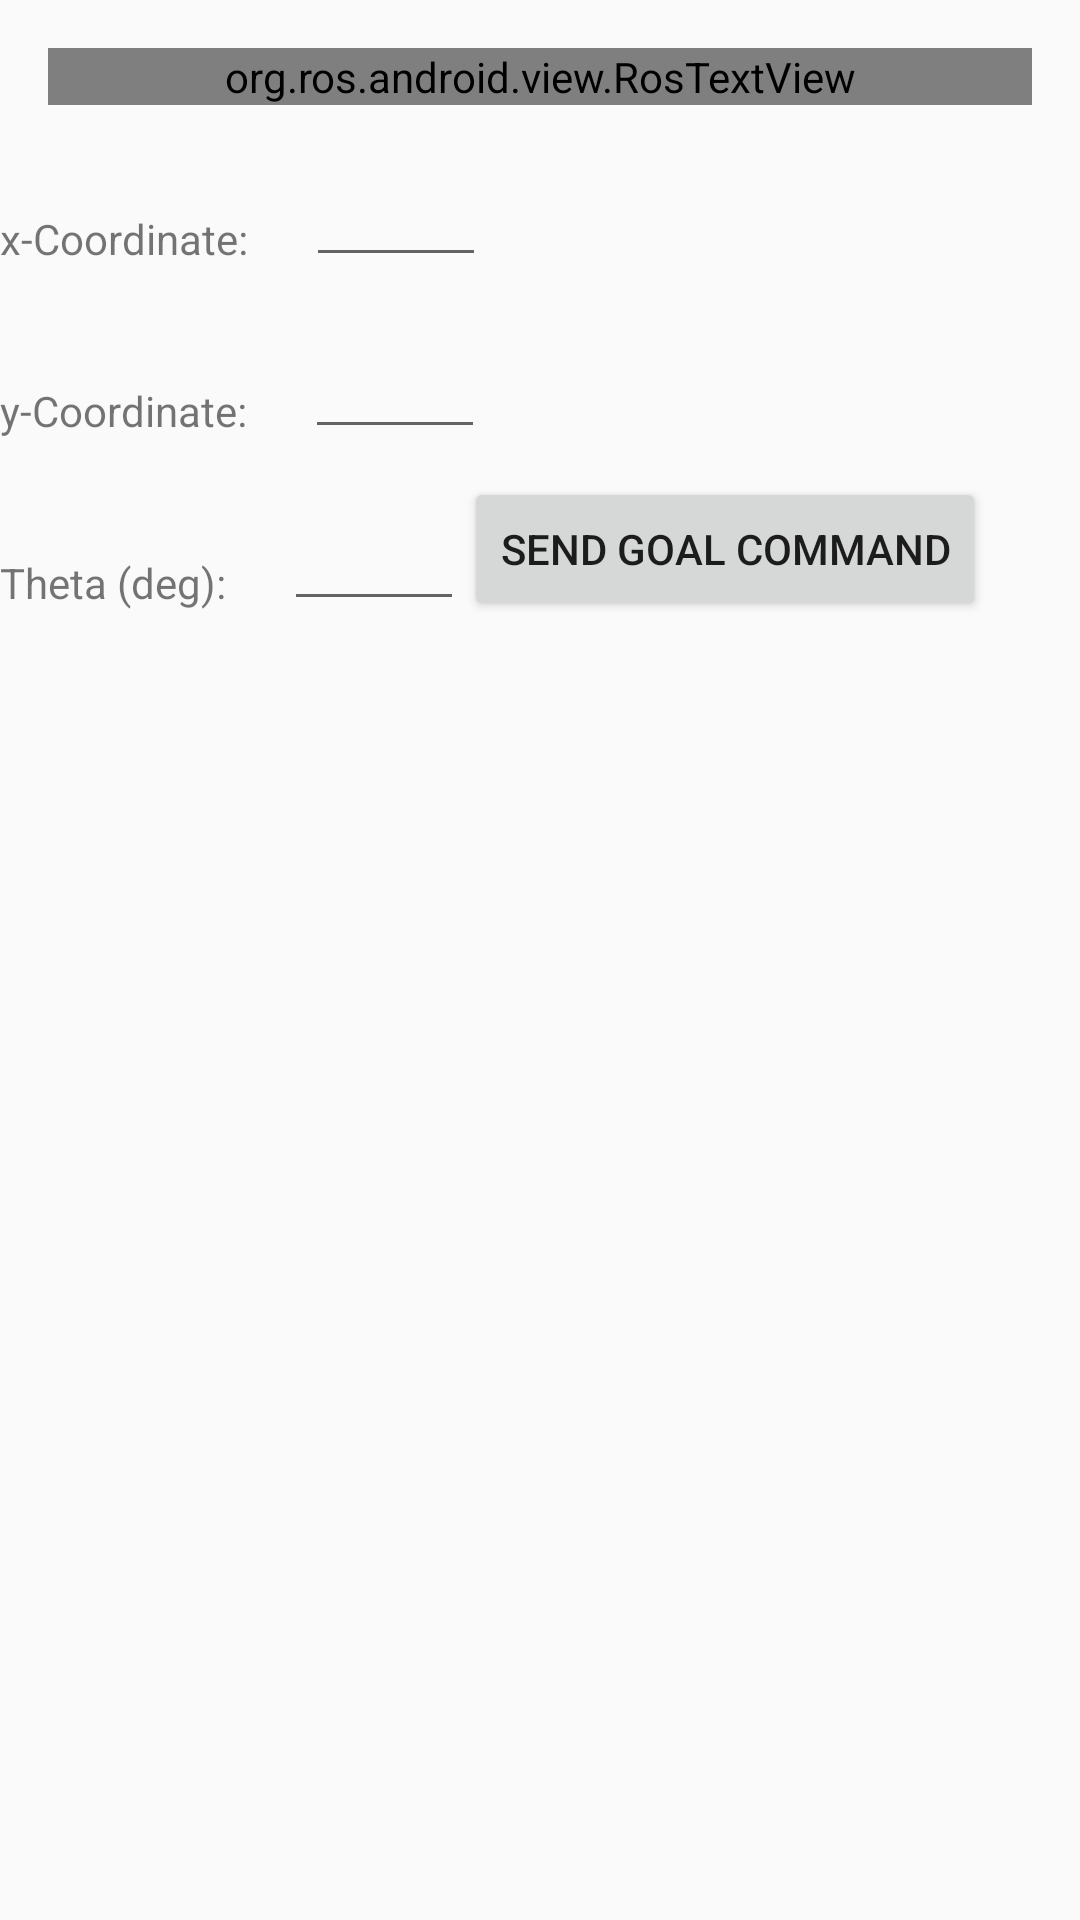

This screen was rendered from an Android layout file. Write that file and the resources it references.
<!-- AndroidManifest.xml: application theme AppTheme_main -->
<!-- res/layout/activity_auto_nav.xml -->
<?xml version="1.0" encoding="utf-8"?>
<LinearLayout xmlns:android="http://schemas.android.com/apk/res/android"
    android:layout_width="fill_parent"
    android:layout_height="fill_parent"
    android:orientation="vertical" >

    <org.ros.android.view.RosTextView
        android:id="@+id/text"
        android:layout_width="fill_parent"
        android:layout_height="wrap_content"
        android:layout_marginTop="16dp"
        android:layout_marginLeft="16dp"
        android:layout_marginRight="16dp"
        android:textSize="30sp" />
    <LinearLayout
        android:layout_width="wrap_content"
        android:layout_height="wrap_content"
        android:orientation="horizontal" >
        <TextView
            android:id="@+id/xInputLabel"
            android:layout_height="wrap_content"
            android:layout_width="wrap_content"
            android:text="x-Coordinate: "
            android:layout_marginTop="16dp"
            android:layout_gravity="center_vertical"/>
        <EditText
            android:id="@+id/xInput"
            android:layout_height="wrap_content"
            android:layout_width="60dp"
            android:layout_marginTop="16dp"
            android:layout_marginStart="16dp"
            android:layout_marginLeft="16dp"
            android:inputType="numberDecimal"
            />

    </LinearLayout>

    <LinearLayout
        android:layout_width="wrap_content"
        android:layout_height="wrap_content"
        android:orientation="horizontal" >
        <TextView
            android:id="@+id/yInputLabel"
            android:layout_height="wrap_content"
            android:layout_width="wrap_content"
            android:text="y-Coordinate: "
            android:layout_marginTop="16dp"
            android:layout_gravity="center_vertical"/>
        <EditText
            android:id="@+id/yInput"
            android:layout_height="wrap_content"
            android:layout_width="60dp"
            android:layout_marginTop="16dp"
            android:layout_marginStart="16dp"
            android:layout_marginLeft="16dp"
            android:inputType="numberDecimal"
            />
    </LinearLayout>

    <LinearLayout
        android:layout_width="wrap_content"
        android:layout_height="wrap_content"
        android:orientation="horizontal" >
        <TextView
            android:id="@+id/thetaInputLabel"
            android:layout_height="wrap_content"
            android:layout_width="wrap_content"
            android:text="Theta (deg): "
            android:layout_marginTop="16dp"
            android:layout_gravity="center_vertical"/>
        <EditText
            android:id="@+id/thetaInput"
            android:layout_height="wrap_content"
            android:layout_width="60dp"
            android:layout_marginTop="16dp"
            android:layout_marginStart="16dp"
            android:layout_marginLeft="16dp"
            android:inputType="numberDecimal"
            />
        <Button
            android:id="@+id/publishMessage"
            android:layout_width="0dp"
            android:layout_height="wrap_content"
            android:layout_gravity="bottom"
            android:layout_weight="1"
            android:text="Send Goal Command"
            android:onClick="sendGoal"/>
    </LinearLayout>

</LinearLayout>
<!-- resources referenced by this layout -->
<resources>
  <style name="AppTheme_main" parent="Theme.AppCompat.Light.DarkActionBar">
          
          <item name="colorPrimary">@color/colorPrimary</item>
          <item name="colorPrimaryDark">@color/colorPrimaryDark</item>
          <item name="colorAccent">@color/colorAccent</item>
      </style>
  <!-- not gathered from this repository: default colours our renderer supplied (Android Studio template values) -->
  <color name="colorPrimary">#FF6200EE</color>
  <color name="colorPrimaryDark">#FF3700B3</color>
  <color name="colorAccent">#FF03DAC5</color>
</resources>
